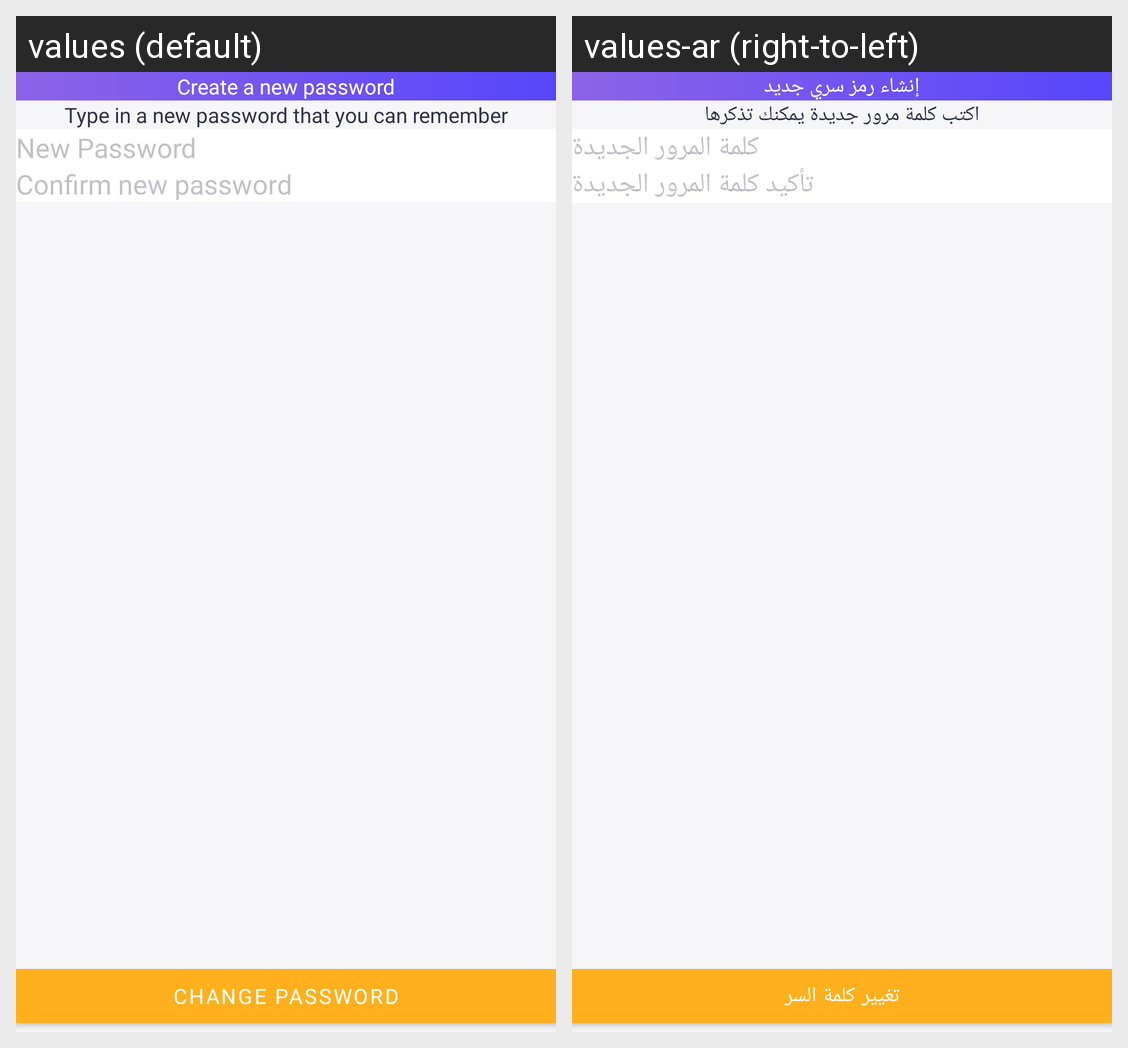

Locale-by-locale string values for the Android screen shown in this grid:
Android screen res/layout/fragment_new_password.xml rendered under 2 locales, left to right: values (default), values-ar (right-to-left). Device: Nexus 5 (rendered at 1080×1920; each locale shown at half size, 540×960, under a caption strip naming it); theme Theme.InsouqApplication.
Strings drawn on this screen, with the default value and each locale's value (text and hints the layout hard-codes, and strings that could not be matched under every locale, appear in the picture but are not listed):

create_new_password
  values: Create a new password
  values-ar: إنشاء رمز سري جديد

new_password_description
  values: Type in a new password that you can remember
  values-ar: اكتب كلمة مرور جديدة يمكنك تذكرها

new_password
  values: New Password
  values-ar: كلمة المرور الجديدة

confirm_new_password
  values: Confirm new password
  values-ar: تأكيد كلمة المرور الجديدة

change_password
  values: Change password
  values-ar: تغيير كلمة السر
